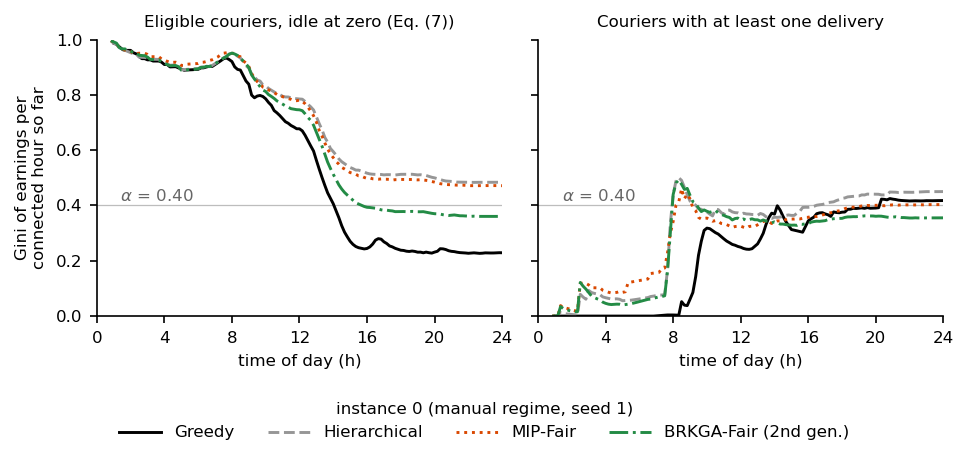

The table this chart was drawn from, first rows:
time_min, n_eligible_connected, n_active, gini_elig, gini_active, share_active_elig, method
10.0, 196, 0, , , 0.0, greedy
20.0, 214, 0, , , 0.0, greedy
30.0, 221, 0, , , 0.0, greedy
40.0, 222, 0, , , 0.0, greedy
50.0, 223, 0, , , 0.0, greedy
60.0, 225, 3, 0.9867, 2.220446049250313e-16, 0.01333, greedy
70.0, 227, 4, 0.9824, 0.0, 0.01762, greedy
80.0, 227, 6, 0.9736, -2.220446049250313e-16, 0.02643, greedy
90.0, 228, 8, 0.9649, 0.0, 0.03509, greedy
100.0, 229, 9, 0.9607, 0.0, 0.0393, greedy
110.0, 229, 9, 0.9607, -2.220446049250313e-16, 0.0393, greedy
120.0, 229, 9, 0.9607, 0.0, 0.0393, greedy
130.0, 230, 11, 0.9522, -2.220446049250313e-16, 0.04783, greedy
140.0, 231, 12, 0.9481, 2.220446049250313e-16, 0.05195, greedy
150.0, 231, 14, 0.9394, 0.0, 0.06061, greedy
160.0, 231, 16, 0.9307, 0.0, 0.06926, greedy
170.0, 231, 16, 0.9307, 0.0, 0.06926, greedy
180.0, 231, 17, 0.9264, 0.0, 0.07359, greedy
190.0, 231, 17, 0.9264, 0.0, 0.07359, greedy
200.0, 231, 18, 0.9221, 0.0, 0.07792, greedy
210.0, 231, 18, 0.9221, 0.0, 0.07792, greedy
220.0, 231, 18, 0.9221, 0.0, 0.07792, greedy
230.0, 232, 19, 0.9181, 4.440892098500626e-16, 0.0819, greedy
240.0, 232, 21, 0.9095, 2.220446049250313e-16, 0.09052, greedy
250.0, 232, 21, 0.9095, 0.0, 0.09052, greedy
260.0, 232, 23, 0.9009, 2.220446049250313e-16, 0.09914, greedy
270.0, 233, 23, 0.9013, 2.220446049250313e-16, 0.09871, greedy
280.0, 234, 23, 0.9017, 4.440892098500626e-16, 0.09829, greedy
290.0, 234, 24, 0.8974, -2.220446049250313e-16, 0.1026, greedy
300.0, 234, 25, 0.8932, -2.220446049250313e-16, 0.1068, greedy
310.0, 234, 26, 0.8889, -2.220446049250313e-16, 0.1111, greedy
320.0, 236, 26, 0.8898, 2.220446049250313e-16, 0.1102, greedy
330.0, 237, 26, 0.8903, -2.220446049250313e-16, 0.1097, greedy
340.0, 238, 26, 0.8908, -2.220446049250313e-16, 0.1092, greedy
350.0, 240, 26, 0.8917, 0.0, 0.1083, greedy
360.0, 241, 26, 0.8921, -2.220446049250313e-16, 0.1079, greedy
370.0, 253, 26, 0.8972, -2.220446049250313e-16, 0.1028, greedy
380.0, 254, 26, 0.8976, 2.220446049250313e-16, 0.1024, greedy
390.0, 262, 26, 0.9008, 0.0, 0.09924, greedy
400.0, 268, 26, 0.903, -4.440892098500626e-16, 0.09701, greedy
410.0, 277, 27, 0.9025, 0.0, 0.09747, greedy
420.0, 297, 27, 0.9092, 0.0008692, 0.09091, greedy
430.0, 321, 27, 0.916, 0.001737, 0.08411, greedy
440.0, 362, 28, 0.9228, 0.002514, 0.07735, greedy
450.0, 400, 28, 0.9302, 0.003349, 0.07, greedy
460.0, 433, 29, 0.9333, 0.004044, 0.06697, greedy
470.0, 482, 35, 0.9277, 0.004045, 0.07261, greedy
480.0, 525, 42, 0.9203, 0.003953, 0.08, greedy
490.0, 563, 56, 0.9009, 0.003411, 0.09947, greedy
500.0, 609, 66, 0.892, 0.003265, 0.1084, greedy
510.0, 643, 75, 0.8894, 0.05219, 0.1166, greedy
520.0, 687, 93, 0.87, 0.03946, 0.1354, greedy
530.0, 737, 115, 0.8499, 0.03791, 0.156, greedy
540.0, 784, 135, 0.8383, 0.06111, 0.1722, greedy
550.0, 828, 182, 0.799, 0.08537, 0.2198, greedy
560.0, 883, 217, 0.7893, 0.1425, 0.2458, greedy
570.0, 939, 246, 0.7956, 0.2199, 0.262, greedy
580.0, 977, 271, 0.7977, 0.2706, 0.2774, greedy
590.0, 1035, 309, 0.7939, 0.3097, 0.2986, greedy
600.0, 1100, 346, 0.7855, 0.318, 0.3145, greedy
... 516 more rows
